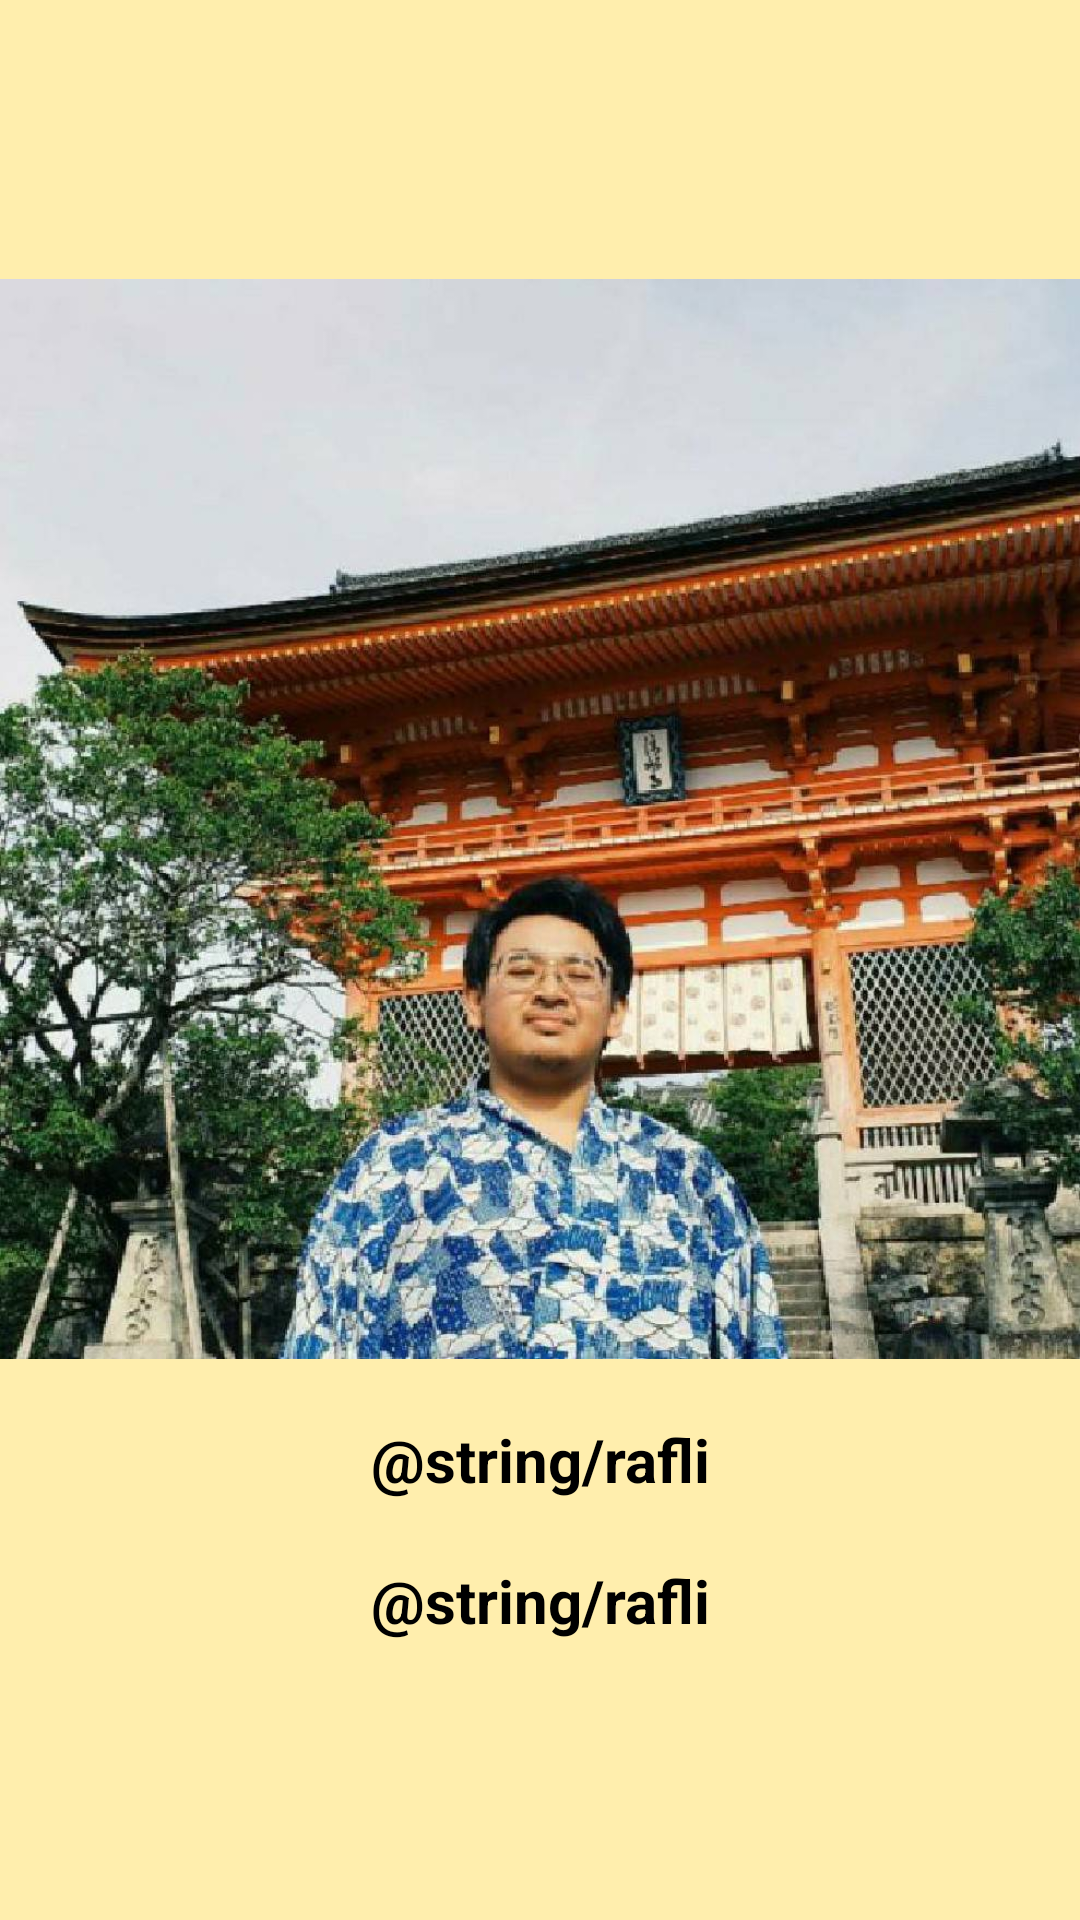

This screen was rendered from an Android layout file. Write that file and the resources it references.
<!-- AndroidManifest.xml: application theme AppTheme -->
<!-- res/layout/fragment_friend_details.xml -->
<?xml version="1.0" encoding="utf-8"?>
<layout xmlns:tools="http://schemas.android.com/tools">
    <LinearLayout xmlns:android="http://schemas.android.com/apk/res/android"
    android:layout_width="match_parent"
    android:layout_height="match_parent"
    tools:context=".FriendDetails"
    android:orientation="vertical"
    android:gravity="center"
    >
    <ImageView
        android:id="@+id/image"
        android:layout_width="match_parent"
        android:layout_height="380dp"
        android:contentDescription="@string/rafli"
        android:layout_gravity="center_horizontal"
        android:src="@drawable/rafli" />

    <TextView
        android:id="@+id/name"
        android:layout_width="wrap_content"
        android:layout_height="wrap_content"
        android:gravity="center"
        android:layout_gravity="center"
        android:padding="10dp"
        android:text="@string/rafli"
        android:textColor="@android:color/black"
        android:textSize="20sp"
        android:textStyle="bold" />

    <TextView
        android:id="@+id/desc"
        android:layout_width="wrap_content"
        android:layout_height="wrap_content"
        android:gravity="center"
        android:layout_gravity="center"
        android:padding="10dp"
        android:text="@string/rafli"
        android:textColor="@android:color/black"
        android:textSize="20sp"
        android:textStyle="bold" />

    </LinearLayout>
</layout>
<!-- resources referenced by this layout -->
<resources>
  <!-- drawable rafli: jpg bitmap (drawable, 177577 bytes) -->
  <style name="AppTheme" parent="Theme.AppCompat.Light.DarkActionBar">
          
          <item name="colorPrimary">@color/colorPrimary</item>
          <item name="colorPrimaryDark">@color/colorPrimaryDark</item>
          <item name="colorAccent">@color/colorAccent</item>
          <item name="android:background">@color/backgroundColor</item>
      </style>
  <color name="colorPrimary">#96ceb4</color>
  <color name="colorPrimaryDark">#ffcc5c</color>
  <color name="colorAccent">#ff6f69</color>
  <color name="backgroundColor">#ffeead</color>
</resources>
